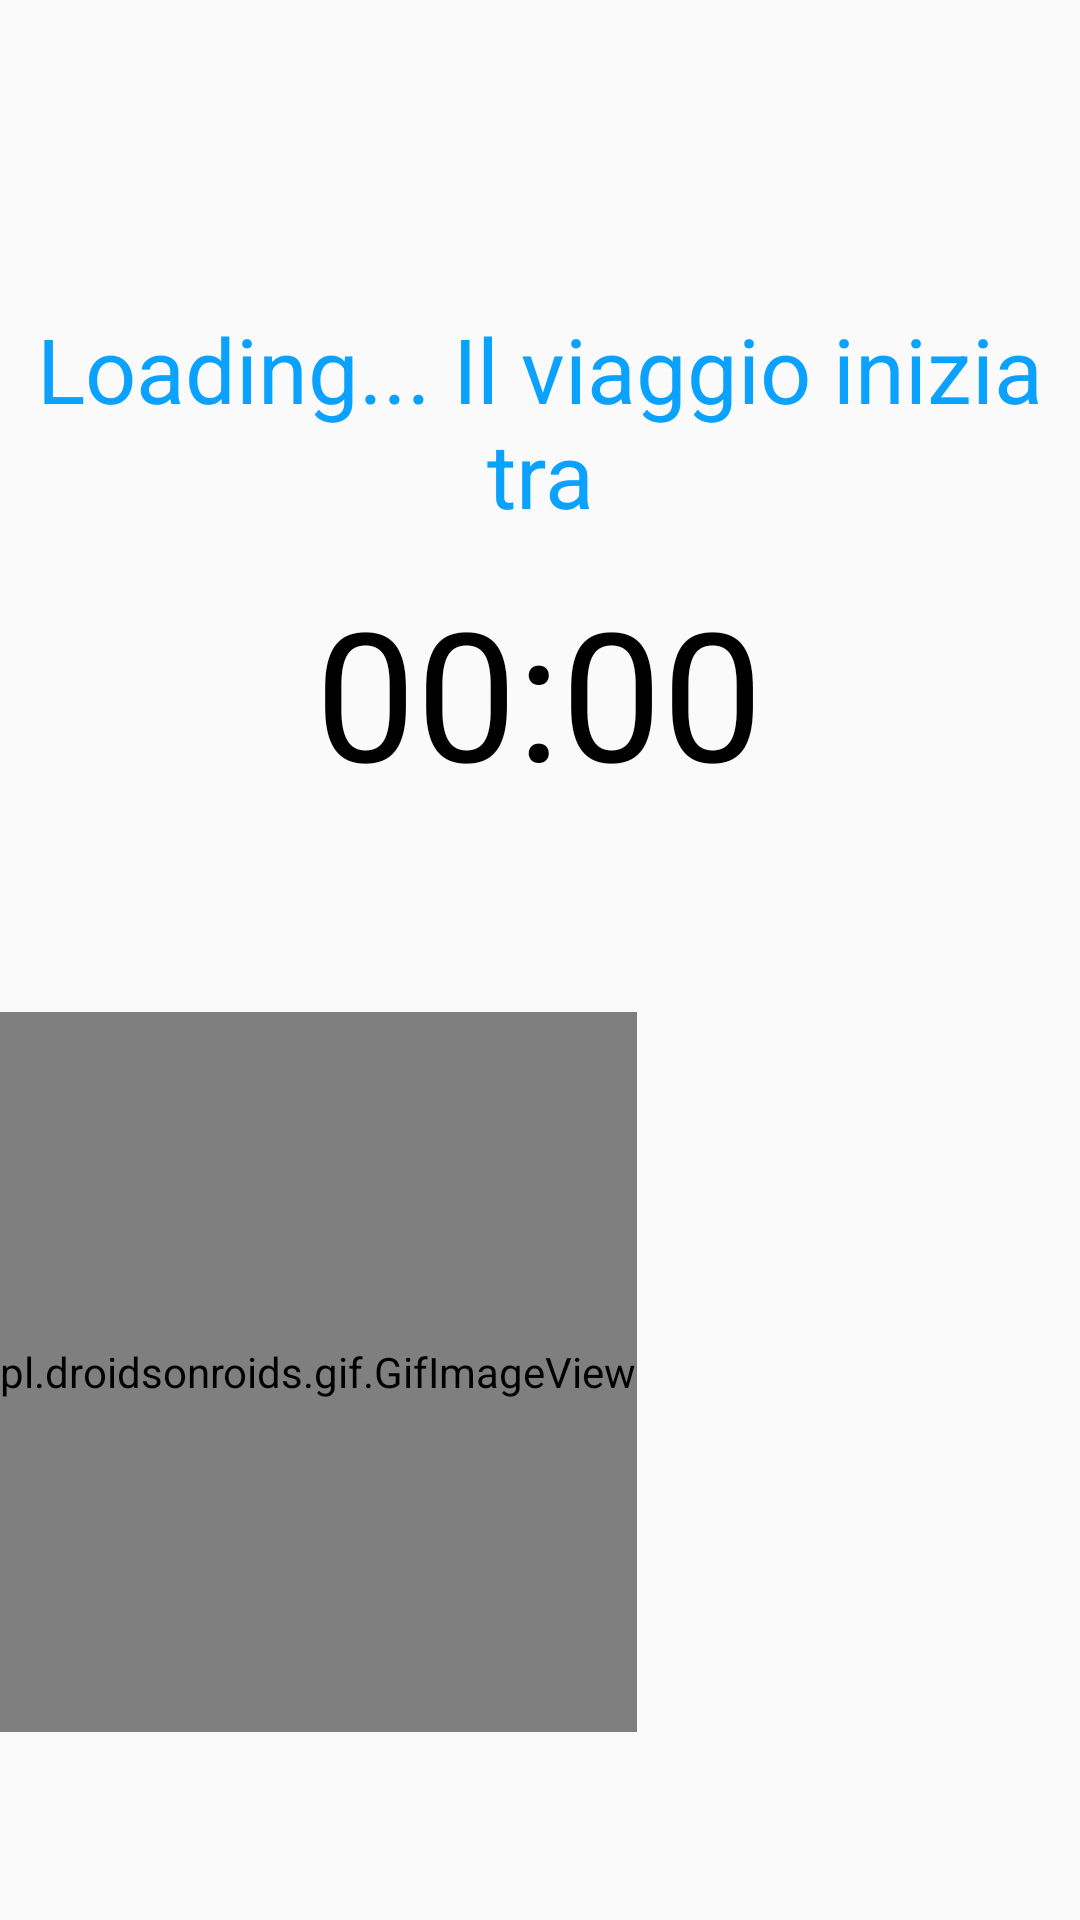

Layout XML and referenced resources for this Android screen:
<!-- AndroidManifest.xml: application theme AppTheme -->
<!-- res/layout/activity_time.xml -->
<?xml version="1.0" encoding="utf-8"?>

<androidx.constraintlayout.widget.ConstraintLayout  xmlns:android="http://schemas.android.com/apk/res/android"
    xmlns:app="http://schemas.android.com/apk/res-auto"
    xmlns:tools="http://schemas.android.com/tools"
    android:layout_width="match_parent"
    android:layout_height="match_parent"
    tools:context=".Time">

    <pl.droidsonroids.gif.GifImageView
        android:id="@+id/gifImageView"
        android:layout_width="wrap_content"
        android:layout_height="240dp"
        android:layout_alignParentStart="true"
        android:layout_alignParentTop="true"
        android:layout_alignParentEnd="true"
        android:layout_alignParentBottom="true"
        android:src="@drawable/gif"
        app:layout_constraintBottom_toBottomOf="parent"
        app:layout_constraintEnd_toEndOf="parent"
        app:layout_constraintHorizontal_bias="0.0"
        app:layout_constraintStart_toStartOf="parent"
        app:layout_constraintTop_toTopOf="parent"
        app:layout_constraintVertical_bias="0.843" />

    <TextView
        android:id="@+id/text_view_countdown"
        android:layout_width="wrap_content"
        android:layout_height="wrap_content"
        android:layout_centerHorizontal="true"
        android:layout_centerVertical="true"
        android:text="00:00"
        android:textColor="@android:color/black"
        android:textSize="60sp"
        app:layout_constraintBottom_toBottomOf="parent"
        app:layout_constraintEnd_toEndOf="parent"
        app:layout_constraintHorizontal_bias="0.498"
        app:layout_constraintStart_toStartOf="parent"
        app:layout_constraintTop_toTopOf="parent"
        app:layout_constraintVertical_bias="0.34" />

    <TextView
        android:id="@+id/textView3"
        android:layout_width="337dp"
        android:layout_height="82dp"
        android:text="Loading... Il viaggio inizia tra"
        android:textAlignment="center"
        android:textSize="30sp"
        android:textColor="@color/azzurro"
        app:layout_constraintBottom_toBottomOf="parent"
        app:layout_constraintEnd_toEndOf="parent"
        app:layout_constraintStart_toStartOf="parent"
        app:layout_constraintTop_toTopOf="parent"
        app:layout_constraintVertical_bias="0.184" />


</androidx.constraintlayout.widget.ConstraintLayout>
<!-- resources referenced by this layout -->
<resources>
  <color name="azzurro">#FA06A0FF</color>
  <style name="AppTheme" parent="Theme.AppCompat.Light.DarkActionBar">
          
          <item name="colorPrimary">@color/colorPrimary</item>
          <item name="colorPrimaryDark">@color/colorPrimaryDark</item>
          <item name="colorAccent">@color/colorAccent</item>
      </style>
  <color name="colorPrimary">#6200EE</color>
  <color name="colorPrimaryDark">#3700B3</color>
  <color name="colorAccent">#03DAC5</color>
</resources>
